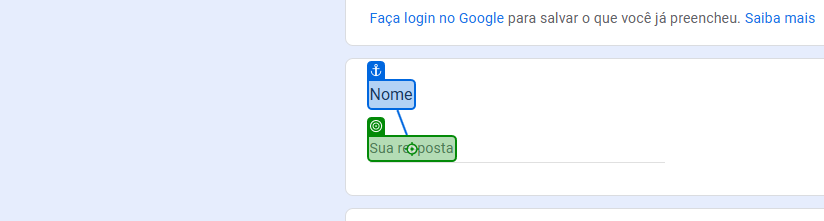
Workflow: Main

Step 1: type "[Row.ByField("Nome")]" into the element 'Sua resposta' in window 'DesafioRPA' (msedge.exe)

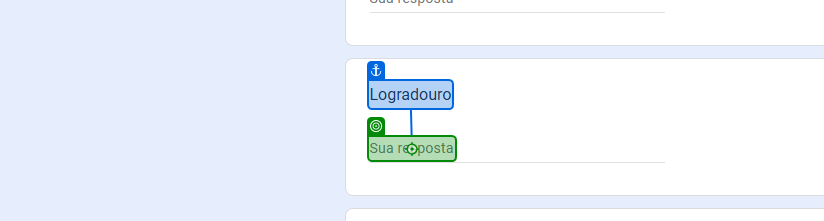
Step 2: type "[Row.ByField("Logradouro")]" into the element 'Sua resposta' in window 'DesafioRPA' (msedge.exe)

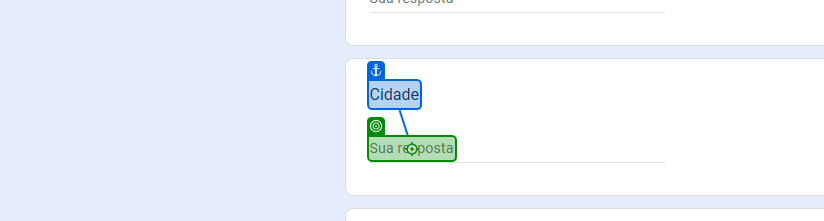
Step 3: type "[Row.ByField("Cidadde")]" into the element 'Sua resposta' in window 'DesafioRPA' (msedge.exe)

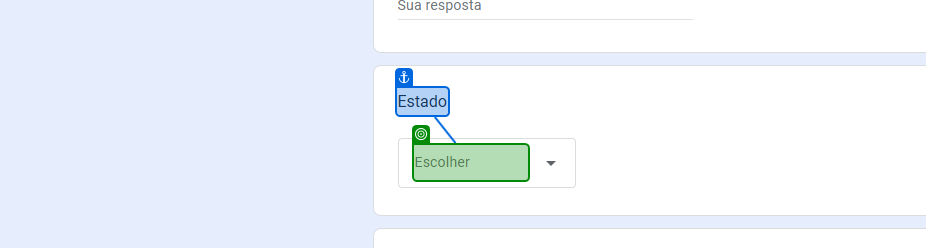
Step 4: type "[Row.ByField("Estado")]" into the element 'Escolher' in window 'DesafioRPA' (msedge.exe)

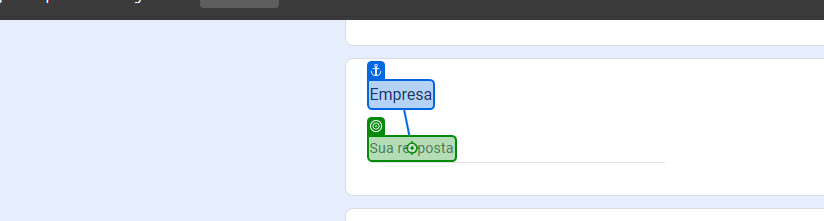
Step 5: type "[Row.ByField("Empresa")]" into the element 'Sua resposta' in window 'DesafioRPA' (msedge.exe)

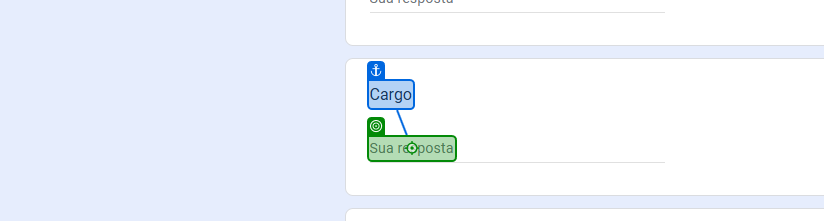
Step 6: type "[Row.ByField("Cargo")]" into the element 'Sua resposta' in window 'DesafioRPA' (msedge.exe)

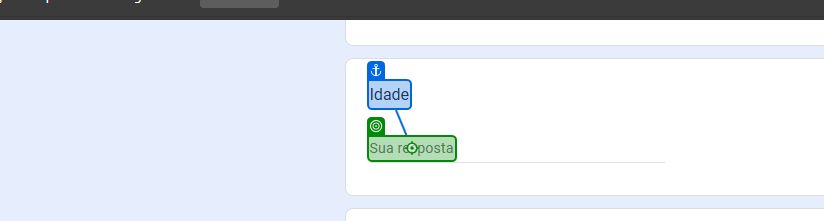
Step 7: type "[Row.ByField("Idade")]" into the element 'Sua resposta' in window 'DesafioRPA' (msedge.exe)

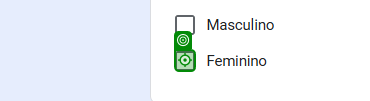
Step 8 [then]: click on the element in window 'DesafioRPA' (msedge.exe)

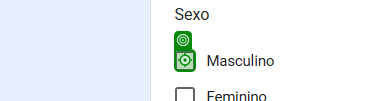
Step 9 [else]: click on the element in window 'DesafioRPA' (msedge.exe)

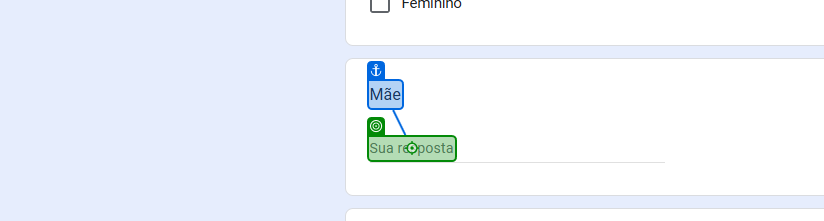
Step 10: type "[Row.ByField("Mãe")]" into the element 'Sua resposta' in window 'DesafioRPA' (msedge.exe)

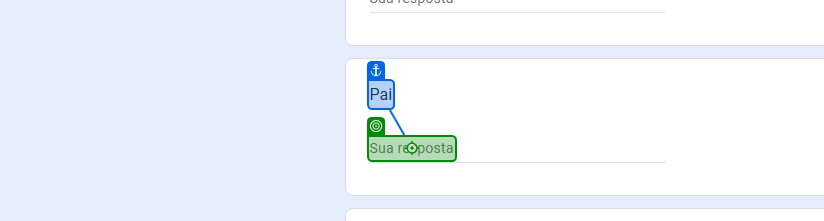
Step 11: type "[Row.ByField("Pai")]" into the element 'Sua resposta' in window 'DesafioRPA' (msedge.exe)

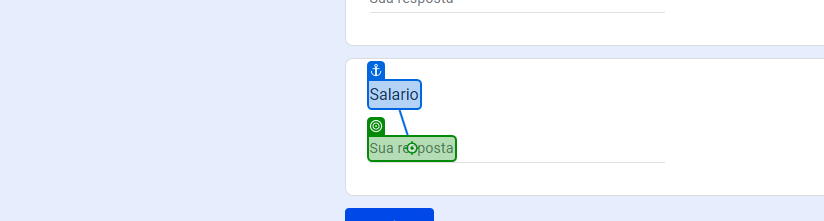
Step 12: type "[Row.ByField("Salario")]" into the element 'Sua resposta' in window 'DesafioRPA' (msedge.exe)

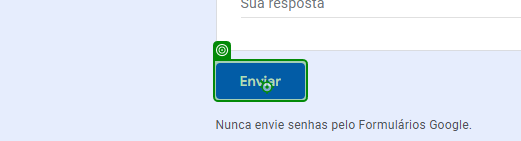
Step 13: click on the element in window 'DesafioRPA' (msedge.exe)

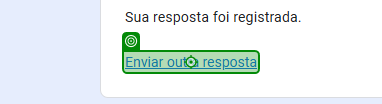
Step 14: click on the link in window 'DesafioRPA' (msedge.exe)
